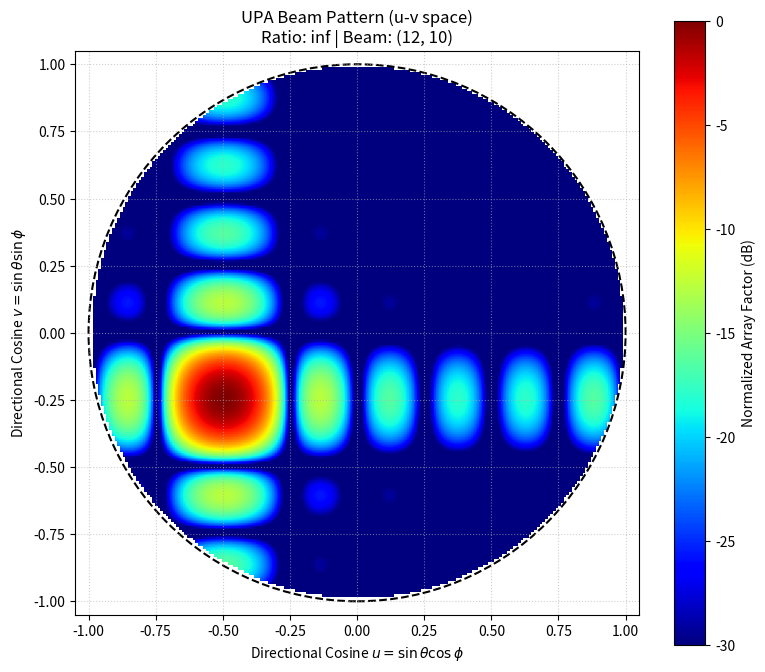

Source code (Python):
#!/usr/bin/env python3
import json
import math
from typing import List, Union, Tuple, Dict
import numpy as np
import matplotlib.pyplot as plt


def generate_upa_dft_codebook(
    N: int,
    M: int,
    oversampling_factor: Union[float, Tuple[float, float]],
    dx: float,
    dy: float,
    distance_ratios: List[Union[float, str]],
    output_filename: str = "upa_dft_codebook.json"
) -> Dict:
    """Generates a Near-Field/Far-Field DFT codebook for a Uniform Planar Array

    (UPA) and exports it as a JSON file in [abs, angle] polar format.

    Parameters:
        N (int): Number of antenna elements along the row dimension (x-axis).
        M (int): Number of antenna elements along the column dimension (y-axis).
        oversampling_factor (float | Tuple[float, float]): Oversampling factor(s)
          for DFT grid. If scalar, applied to both dimensions.
        dx (float): Element spacing along rows normalized by wavelength.
        dy (float): Element spacing along columns normalized by wavelength.
        distance_ratios (List[float | str]): Normalized focus distances (r /
          lambda). Use float('inf') or 'inf' for standard far-field planar
          beams.
        output_filename (str): Path for the exported JSON file.
        precision (int): Decimal precision for rounding float values in JSON.

    Returns:
        Dict: The generated codebook dictionary.
    """
    # 1. Resolve oversampling factors
    if isinstance(oversampling_factor, (int, float)):
        ox = oy = float(oversampling_factor)
    else:
        ox, oy = oversampling_factor

    N_grid = int(np.round(N * ox))
    M_grid = int(np.round(M * oy))

    # 2. Antenna element coordinates (normalized by wavelength, centered at origin)
    x = (np.arange(N) - (N - 1) / 2.0) * dx
    y = (np.arange(M) - (M - 1) / 2.0) * dy
    X, Y = np.meshgrid(x, y, indexing="ij")  # Shape: (N, M)

    # 3. Directional cosine grid (u, v) centered around 0
    u = (np.arange(N_grid) - N_grid // 2) / (N_grid * dx)
    v = (np.arange(M_grid) - M_grid // 2) / (M_grid * dy)

    codebook = {}

    print(f"Generating UPA Codebook: {N}x{M} elements -> Grid: {N_grid}x{M_grid}")
    print(f"Distance Ratios to process: {distance_ratios}")

    # 4. Generate codebook across all distance ratios, rows, and columns
    for ratio in distance_ratios:
        if isinstance(ratio, str) and ratio.lower() in ["inf", "infinity"]:
            gamma = float("inf")
            ratio_key = "inf"
        else:
            gamma = float(ratio)
            ratio_key = f"{gamma:.4g}"

        codebook[ratio_key] = {}

        for k in range(N_grid):
            row_key = str(k)
            codebook[ratio_key][row_key] = {}
            u_val = u[k]

            for l in range(M_grid):
                col_key = str(l)
                v_val = v[l]

                # Check visible physical region
                sin_sq = u_val**2 + v_val**2
                w_val = np.sqrt(max(0.0, 1.0 - sin_sq))

                # Calculate phase shifts
                if math.isinf(gamma):
                    # Far-field planar wavefront approximation
                    phase = 2 * np.pi * (u_val * X + v_val * Y)
                else:
                    # Exact near-field spherical wavefront
                    D = np.sqrt(
                        (gamma * u_val - X) ** 2
                        + (gamma * v_val - Y) ** 2
                        + (gamma * w_val) ** 2
                    )
                    phase = 2 * np.pi * (gamma - D)

                # Complex beamforming weights normalized by total elements
                weights = np.exp(1j * phase) / np.sqrt(N * M)

                # Flatten 2D array to 1D vector and format as [abs, angle_in_radians]
                weights_flat = weights.flatten()
                serializable_weights = [
                    [
                        float(np.abs(w)),
                        float(np.angle(w)),
                    ]
                    for w in weights_flat
                ]

                codebook[ratio_key][row_key][col_key] = serializable_weights

    # 5. Export to JSON
    with open(output_filename, "w", encoding="utf-8") as f:
        json.dump(codebook, f, indent=2)

    print(f"Successfully saved codebook to '{output_filename}'.")
    return codebook


def plot_beam_pattern(
    codebook: Dict,
    ratio_key: str,
    row_idx: int,
    col_idx: int,
    N: int,
    M: int,
    dx: float,
    dy: float,
    resolution: int = 200,
    dynamic_range_db: float = 40.0,
):
    """Visualizes the 2D Array Factor (AF) of a selected beam in the u-v

    directional cosine space.

    Parameters:
        codebook (Dict): The generated codebook dictionary.
        ratio_key (str): The distance ratio key as stored in the codebook (e.g.,
          "inf" or "10").
        row_idx (int): Row index of the beam to plot.
        col_idx (int): Column index of the beam to plot.
        N (int): Number of array elements along x-axis.
        M (int): Number of array elements along y-axis.
        dx (float): Normalized spacing along x-axis.
        dy (float): Normalized spacing along y-axis.
        resolution (int): Grid resolution for the u-v space evaluation.
        dynamic_range_db (float): Minimum dB floor for the colormap (default:
          -40 dB).
    """
    try:
        # Extract polar weights [abs, angle] from codebook
        polar_weights = codebook[str(ratio_key)][str(row_idx)][str(col_idx)]
    except KeyError:
        print(
            f"Error: Beam not found for ratio={ratio_key}, row={row_idx}, col={col_idx}"
        )
        return

    # Reconstruct complex weight matrix of shape (N, M)
    w_flat = np.array([mag * np.exp(1j * ang) for mag, ang in polar_weights])
    W = w_flat.reshape((N, M))

    # Array element positions
    x = (np.arange(N) - (N - 1) / 2.0) * dx
    y = (np.arange(M) - (M - 1) / 2.0) * dy
    X, Y = np.meshgrid(x, y, indexing="ij")

    # Generate fine u-v grid over [-1, 1]
    u_lin = np.linspace(-1.0, 1.0, resolution)
    v_lin = np.linspace(-1.0, 1.0, resolution)
    U, V = np.meshgrid(u_lin, v_lin, indexing="xy")

    # Mask out non-physical invisible region where u^2 + v^2 > 1
    visible_mask = (U**2 + V**2) <= 1.0

    # Calculate Array Factor: AF(u,v) = sum( W * exp(j * 2pi * (u*X + v*Y)) )
    # Using tensordot for efficient multi-dimensional inner product over antenna elements
    phase_matrix = 2 * np.pi * (np.multiply.outer(U, X) + np.multiply.outer(V, Y))
    steering_vectors = np.exp(1j * phase_matrix)  # Shape: (res, res, N, M)

    AF = np.tensordot(steering_vectors, W, axes=([2, 3], [0, 1]))
    AF_mag = np.abs(AF)

    # Normalize to peak and convert to dB
    peak_val = np.max(AF_mag) if np.max(AF_mag) > 0 else 1e-12
    AF_db = 20 * np.log10(np.clip(AF_mag / peak_val, 10 ** (-dynamic_range_db / 20), 1))
    AF_db[~visible_mask] = np.nan  # Hide invisible region

    # Plotting
    plt.figure(figsize=(8, 7))
    cmap = plt.cm.jet
    cmap.set_bad(color="white")  # Invisible region background

    im = plt.imshow(
        AF_db,
        extent=[-1, 1, -1, 1],
        origin="lower",
        cmap=cmap,
        vmin=-dynamic_range_db,
        vmax=0,
    )

    # Add visible region unit circle outline
    circle = plt.Circle(
        (0, 0), 1.0, color="black", fill=False, linestyle="--", linewidth=1.5
    )
    plt.gca().add_patch(circle)

    plt.colorbar(im, label="Normalized Array Factor (dB)")
    plt.title(f"UPA Beam Pattern (u-v space)\nRatio: {ratio_key} | Beam: ({row_idx}, {col_idx})")
    plt.xlabel("Directional Cosine $u = \\sin\\theta \\cos\\phi$")
    plt.ylabel("Directional Cosine $v = \\sin\\theta \\sin\\phi$")
    plt.grid(True, linestyle=":", alpha=0.6)
    plt.xlim([-1.05, 1.05])
    plt.ylim([-1.05, 1.05])
    plt.tight_layout()
    plt.show()


# ==========================================
# Example Usage
# ==========================================
if __name__ == "__main__":
    # Define Array parameters
    NUM_ROWS = 8
    NUM_COLS = 8
    OVERSAMPLING = 2.0  # Creates a 16x16 beam grid
    SPACING_X = 0.5
    SPACING_Y = 0.5
    DIST_RATIOS = [5.0, 10.0, 20.0, 50.0, 100.0, 200.0, 500.0, 1000.0, 2000.0, 5000.0, 10000.0, "inf"]

    # 1. Generate codebook
    cb = generate_upa_dft_codebook(
        N=NUM_ROWS,
        M=NUM_COLS,
        oversampling_factor=OVERSAMPLING,
        dx=SPACING_X,
        dy=SPACING_Y,
        distance_ratios=DIST_RATIOS,
    )

    # 2. Visualize a far-field beam steered away from broadside
    # For a 16x16 grid, index (8, 8) is broadside (u=0, v=0). Let's plot (12, 10)
    plot_beam_pattern(
        codebook=cb,
        ratio_key="inf",
        row_idx=12,
        col_idx=10,
        N=NUM_ROWS,
        M=NUM_COLS,
        dx=SPACING_X,
        dy=SPACING_Y,
        dynamic_range_db=30.0,
    )
